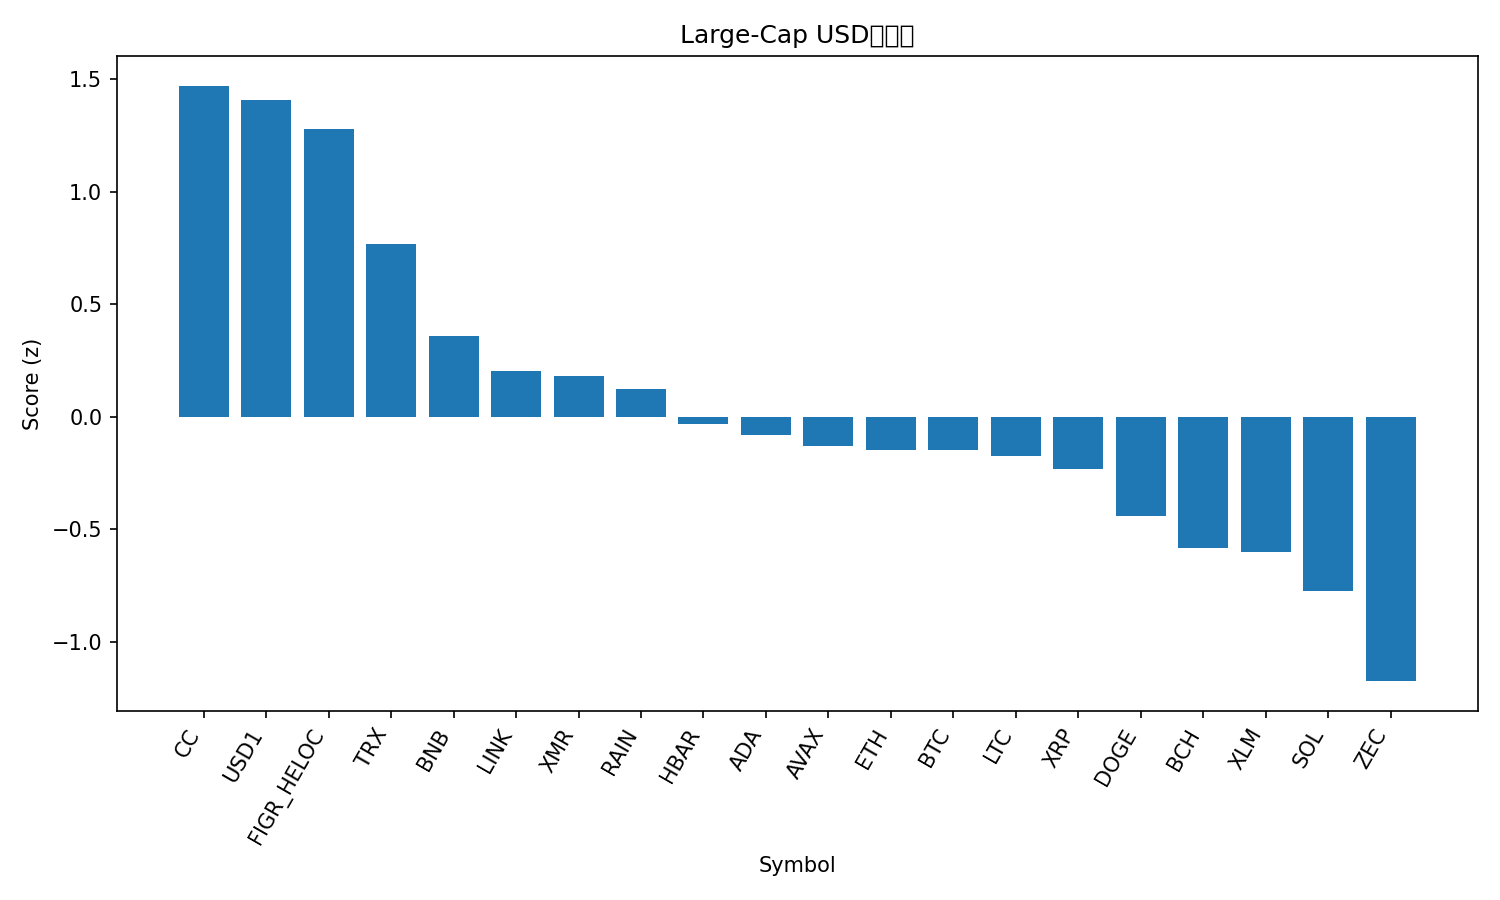

The table this chart was drawn from, first rows:
rank, name, symbol, price, pct_1h, pct_24h, pct_7d, pct_1h_vs_btc, pct_24h_vs_btc, pct_7d_vs_btc, market_cap_rank, market_cap, volume_usd, score
1, Canton, CC, 0.1592, 0.2015, 0.5243, -1.456, 1.193, 3.897, 1.837, 18, 6013957662, 8169349, 1.47
2, USD1, USD1, 0.999, 0.1372, -0.02421, 0.01266, 1.128, 3.349, 3.306, 22, 4940315559, 4377847556, 1.405
3, Figure Heloc, FIGR_HELOC, 1.016, 0.0, 0.0, -0.3696, 0.9911, 3.373, 2.924, 10, 15469569881, 79819, 1.278
4, TRON, TRX, 0.2835, -0.2478, -2.082, 0.5408, 0.7434, 1.291, 3.834, 8, 26855244769, 609957164, 0.7691
5, BNB, BNB, 603.2, -0.7291, -1.735, -1.782, 0.262, 1.638, 1.511, 5, 82049194532, 1385104870, 0.3578
6, Chainlink, LINK, 8.39, -0.4049, -3.474, -3.631, 0.5863, -0.1011, -0.3381, 19, 5942721741, 349232175, 0.2049
7, Monero, XMR, 314.3, -0.7556, -2.215, -3.204, 0.2356, 1.158, 0.08927, 20, 5794647046, 82299557, 0.1822
8, Rain, RAIN, 0.009492, -0.929, -2.456, -0.8434, 0.06219, 0.917, 2.45, 23, 4532978480, 29312626, 0.1224
9, Hedera, HBAR, 0.09522, -0.8311, -2.441, -5.654, 0.1601, 0.9322, -2.361, 25, 4092938374, 92685311, -0.03187
10, Cardano, ADA, 0.2665, -1.056, -1.604, -6.207, -0.06506, 1.769, -2.914, 14, 9804274831, 433449979, -0.07998
11, Avalanche, AVAX, 8.55, -0.6757, -3.581, -5.967, 0.3155, -0.2086, -2.674, 29, 3689764825, 271615876, -0.1303
12, Ethereum, ETH, 1886, -0.984, -3.298, -3.582, 0.007092, 0.0749, -0.2884, 2, 227382861232, 30222180314, -0.1483
13, Bitcoin, BTC, 65290, -0.9911, -3.373, -3.293, 0.0, 0.0, 0.0, 1, 1306505957539, 45924802467, -0.1485
14, Litecoin, LTC, 51.94, -1.074, -2.544, -4.394, -0.08286, 0.829, -1.101, 28, 3997464421, 290491323, -0.1722
15, XRP, XRP, 1.37, -1.145, -1.853, -7.234, -0.1537, 1.52, -3.94, 4, 83546565845, 3274829668, -0.2336
16, Dogecoin, DOGE, 0.09449, -1.641, -1.196, -6.058, -0.6496, 2.177, -2.765, 9, 15972021395, 1015807327, -0.4401
17, Bitcoin Cash, BCH, 531.8, -0.5147, -7.165, -4.763, 0.4764, -3.792, -1.47, 11, 10687897007, 374709595, -0.5822
18, Stellar, XLM, 0.1522, -1.638, -1.308, -8.948, -0.6471, 2.065, -5.655, 21, 5015161604, 92960527, -0.5986
19, Solana, SOL, 78.94, -1.209, -5.251, -5.07, -0.2182, -1.878, -1.777, 7, 44967877625, 4458964681, -0.7743
20, Zcash, ZEC, 242, -1.713, -1.799, -17.97, -0.7214, 1.574, -14.68, 27, 4032671357, 331158876, -1.173
21, Hyperliquid, HYPE, 26.36, -0.5281, -9.499, -11.7, 0.4631, -6.126, -8.406, 16, 6301823613, 228406186, -1.336
